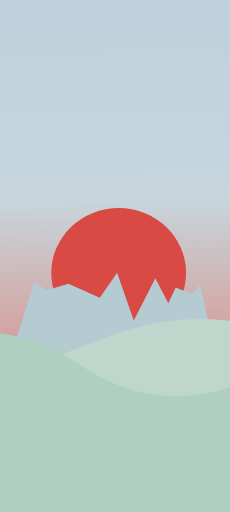
t = 0.00 s
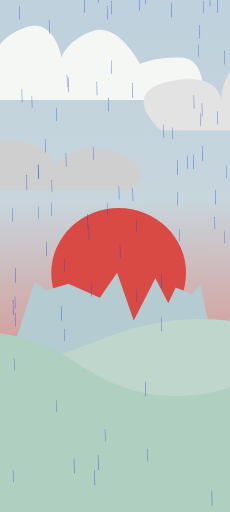
t = 1.51 s
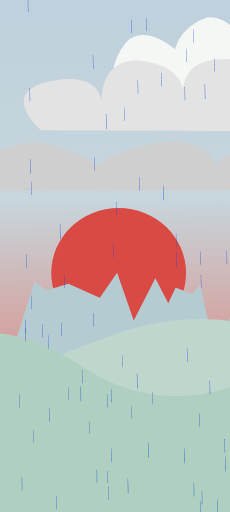
t = 3.01 s
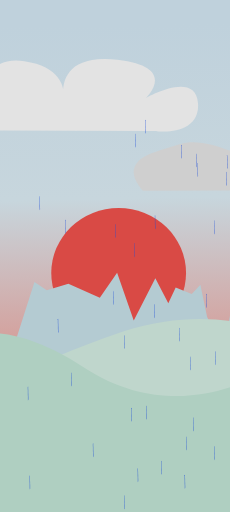
t = 4.52 s
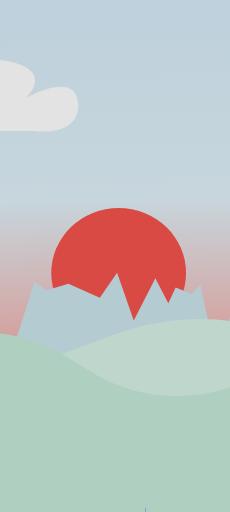
t = 6.02 s
t = 8.02 s: frame unchanged from t = 0.00 s, image omitted

The animated SVG that drew these frames (rendered in a browser with its animation timeline set to each time). Animation: 6 SMIL elements (animateTransform=6); one cycle of 8.02 s.

<svg width="360mm" height="800mm" viewBox="0 0 360 800" version="1.1" id="svg1" inkscape:version="1.4.3 (0d15f75, 2025-12-25)" sodipodi:docname="summer_mobile.svg" xml:space="preserve" xmlns:inkscape="http://www.inkscape.org/namespaces/inkscape" xmlns:sodipodi="http://sodipodi.sourceforge.net/DTD/sodipodi-0.dtd" xmlns:xlink="http://www.w3.org/1999/xlink" xmlns="http://www.w3.org/2000/svg" xmlns:svg="http://www.w3.org/2000/svg" preserveAspectRatio="xMidYMid" style="fill: rgb(0, 0, 0); stroke: none; stroke-width: 1px; stroke-linejoin: miter; stroke-linecap: butt; stroke-miterlimit: 4; opacity: 1; filter: none;"><sodipodi:namedview id="namedview1" pagecolor="#ffffff" bordercolor="#000000" borderopacity="0.25" inkscape:showpageshadow="2" inkscape:pageopacity="0.0" inkscape:pagecheckerboard="0" inkscape:deskcolor="#d1d1d1" inkscape:document-units="mm" inkscape:zoom="0.13401722" inkscape:cx="417.85675" inkscape:cy="1279.6863" inkscape:window-width="1920" inkscape:window-height="1111" inkscape:window-x="-9" inkscape:window-y="-9" inkscape:window-maximized="1" inkscape:current-layer="layer9"></sodipodi:namedview><defs id="defs1"><linearGradient id="linearGradient7" inkscape:collect="always"><stop style="stop-color:#bfd1dc;stop-opacity:1;" offset="0" id="stop7"></stop><stop style="stop-color:#c7d6dd;stop-opacity:1;" offset="0.38147011" id="stop10"></stop><stop style="stop-color:#e16b5c;stop-opacity:1;" offset="1" id="stop8"></stop></linearGradient><linearGradient inkscape:collect="always" xlink:href="#linearGradient7" id="linearGradient8-4" x1="109.88719" y1="3.4478526" x2="115.06703" y2="296.90793" gradientUnits="userSpaceOnUse" spreadMethod="pad" gradientTransform="matrix(2.4268304,0,0,2.4268304,24.464015,-50.564158)"></linearGradient></defs><g inkscape:groupmode="layer" id="layer3" inkscape:label="Sky" style="display:inline;fill:#000000"><path style="display:inline;opacity:1;fill:url(#linearGradient8-4);fill-opacity:1;fill-rule:nonzero;stroke-width:0.642098" d=" M 187.36369,-111.65154 C 99.924895,-112.84933 -46.20569,-58.9487 -46.20569,-58.9487 l 21.560245,235.96496 c 0,0 13.17571,97.02112 -32.340374,192.84447 -45.516081,95.82333 62.2851741,444.3807 62.2851741,444.3807 L 626.95324,765.13197 c 0,0 126.96589,-112.59241 57.49402,-352.15073 -69.47193,-239.55835 -69.47193,-239.55835 -69.47193,-239.55835 0,0 27.54921,-245.547299 -67.07633,-280.28326 -94.62556,-34.73596 -360.53531,-4.79117 -360.53531,-4.79117 z " id="path4-4" inkscape:label="sky" transform="translate(-135.60272,81.313396)"></path></g><g inkscape:groupmode="layer" id="layer2" inkscape:label="Clouds" style="display:inline"><path style="fill: rgb(245, 247, 244); fill-opacity: 1; stroke-width: 0.766683; stroke: none; stroke-linejoin: miter; stroke-linecap: butt; stroke-miterlimit: 4; opacity: 1; filter: none;" d="M -567.49126 155.81656 L -99.39648299999999 155.81656 C -99.39648299999999 155.81656 -90.497323 89.36971400000002 -134.99302999999998 89.36971400000002 C -179.48871999999997 89.36971400000002 -197.28702999999996 99.68043400000002 -197.28702999999996 99.68043400000002 C -197.28702999999996 99.68043400000002 -231.10375999999997 33.233598000000015 -272.03981999999996 48.12685500000002 C -312.97583999999995 63.02011000000002 -320.09513999999996 89.36971400000002 -320.09513999999996 89.36971400000002 C -320.09513999999996 89.36971400000002 -330.77410999999995 25.214151000000015 -377.04965999999996 42.398679000000016 C -423.32521999999994 59.583204000000016 -426.88483999999994 90.51534400000001 -426.88483999999994 90.51534400000001 C -426.88483999999994 90.51534400000001 -474.94019999999995 12.61215900000002 -514.09646 28.65105900000001 C -553.25267 44.689948000000015 -558.59215 76.76773200000001 -558.59215 76.76773200000001 C -558.59215 76.76773200000001 -610.20714 30.942327000000006 -638.6844299999999 69.89391900000001 C -667.1616599999999 108.84552000000001 -654.7028799999999 152.37965000000003 -654.7028799999999 152.37965000000003 Z" id="path7-2" inkscape:label="cloudhigh"><animateTransform attributeName="transform" attributeType="auto" type="translate" values="0 0;1101.24 0" calcMode="spline" keyTimes="0; 1" keySplines="0 0 1 1" dur="3.98s" begin="0s" repeatCount="1" additive="sum" accumulate="none" id="animateTransform6558" style="stroke: none; stroke-width: 0.766683px; stroke-linejoin: miter; stroke-linecap: butt; stroke-miterlimit: 4; opacity: 1; filter: none; fill: rgb(245, 247, 244);"></animateTransform></path><path style="fill: rgb(207, 207, 207); fill-opacity: 1; stroke-width: 0.727258; stroke: none; stroke-linejoin: miter; stroke-linecap: butt; stroke-miterlimit: 4; opacity: 1; filter: none;" d="M -526.19172 297.76404 L -46.55011300000001 296.8919 C -46.55011300000001 296.8919 -0.2688982000000095 262.00601 -65.48332300000001 239.33020000000002 C -130.69779 216.65437000000003 -162.25313 255.90099 -162.25313 255.90099 C -162.25313 255.90099 -185.39371 204.44431 -267.43772 225.37584 C -349.48167 246.30736000000002 -343.17059 258.51744 -343.17059 258.51744 C -343.17059 258.51744 -421.00717 210.54933000000003 -467.28838 224.50369 C -513.5696 238.45806000000002 -530.3991 242.81877 -538.81389 259.38958 C -547.22864 275.96037 -526.19172 297.76404 -526.19172 297.76404 Z" id="path8-1" inkscape:label="cloudlow"><animateTransform attributeName="transform" attributeType="auto" type="translate" values="0 0;1000 0" calcMode="spline" keyTimes="0; 1" keySplines="0 0 1 1" dur="6.02s" begin="0s" repeatCount="1" additive="sum" accumulate="none" id="animateTransform3871" style="stroke: none; stroke-width: 0.727258px; stroke-linejoin: miter; stroke-linecap: butt; stroke-miterlimit: 4; opacity: 1; filter: none; fill: rgb(207, 207, 207);"></animateTransform></path><path style="fill: rgb(227, 227, 227); fill-opacity: 1; stroke-width: 0.759023; stroke: none; stroke-linejoin: miter; stroke-linecap: butt; stroke-miterlimit: 4; opacity: 1; filter: none;" d="M 802.75727 204.44158 L 439.62114999999994 203.30236 C 439.62114999999994 203.30236 371.20422999999994 145.20226 451.90110999999996 126.97476999999999 C 532.59804 108.74727999999999 534.3523 157.73364999999998 534.3523 157.73364999999998 C 534.3523 157.73364999999998 530.84378 84.82371499999998 601.01513 95.07667499999998 C 671.1861 105.32962999999998 662.4147 152.03757 662.4147 152.03757 C 662.4147 152.03757 648.3804700000001 81.40606499999998 746.6202400000001 92.79824499999998 C 844.86004 104.19041999999997 790.4774400000001 153.17677999999998 790.4774400000001 153.17677999999998 C 790.4774400000001 153.17677999999998 869.4200600000001 107.60805999999998 872.9285400000001 161.15130999999997 C 876.4370200000001 214.69452999999996 802.7572700000001 204.44157999999996 802.7572700000001 204.44157999999996 Z" id="path9-5" inkscape:label="cloudmedium"><animateTransform attributeName="transform" attributeType="auto" type="translate" values="0 0;-1000 0" calcMode="spline" keyTimes="0; 1" keySplines="0 0 1 1" dur="8.02s" begin="0s" repeatCount="1" additive="sum" accumulate="none" id="animateTransform5992" style="stroke: none; stroke-width: 0.759023px; stroke-linejoin: miter; stroke-linecap: butt; stroke-miterlimit: 4; opacity: 1; filter: none; fill: rgb(227, 227, 227);"></animateTransform></path></g><g inkscape:groupmode="layer" id="layer4" inkscape:label="Sun" style="display:inline"><ellipse style="display:inline;fill:#d94a45;fill-opacity:1;stroke-width:0.510174;stroke-dasharray:none" id="path6-6" cx="185.71817" cy="426.57965" rx="105.47212" ry="101.67132" inkscape:label="sun"></ellipse></g><g inkscape:label="Foreground 3" inkscape:groupmode="layer" id="layer1-4" transform="translate(-1.0926367,-95.495827)" style="display:inline"><path style="fill:#b4cbd2;fill-opacity:1;stroke-width:0.63242" d=" m -129.36261,1006.1895 74.333804,-465.64528 17.376735,15.80894 9.653741,-15.80894 33.7880972,149.46638 49.2340848,-153.77792 19.307482,12.9346 33.788106,-10.06026 49.23408,21.55768 27.03049,-38.80378 26.0651,74.73319 33.78809,-66.11014 20.27287,38.80378 11.58449,-24.43201 25.09972,10.06025 13.51524,-14.37177 10.61912,50.30118 26.06511,54.61274 17.37671,-102.03957 13.51526,-7.18589 32.82271,126.47157 25.09974,296.05847 -115.84492,84.79338 z " id="path2" inkscape:label="mountain"></path></g><g inkscape:label="Foreground 2" inkscape:groupmode="layer" id="layer1-5" transform="translate(-1.0926367,-95.495827)" style="display:inline"><path style="fill:#bfd6cc;fill-opacity:1;stroke-width:0.619002" d=" m -128.052,691.35236 -34.9019,158.34874 c 0,0 99.417522,157.092 108.936225,157.092 9.518697,0 579.583025,-119.38996 579.583025,-119.38996 L 420.85967,612.17803 c 0,0 -96.24463,-42.72903 -230.56406,2.51346 C 55.976186,659.93398 -57.190578,726.54096 -92.092468,708.94666 -126.99437,691.35236 -128.052,691.35236 -128.052,691.35236 Z " id="path3" inkscape:label="hill"></path></g><g inkscape:label="Foreground 1" inkscape:groupmode="layer" id="layer1" style="display:inline"><path style="fill:#afcfc1;fill-opacity:1;stroke-width:0.68675" d=" m 421.09299,576.48173 50.90729,216.31766 -80.68326,182.25204 c 0,0 -462.968187,-25.54937 -462.007673,-39.17572 0.960519,-13.62626 -9.60515,-393.45979 -9.60515,-393.45979 0,0 60.512445,-66.42826 212.273803,32.36249 151.76134,98.79079 289.11499,1.70332 289.11499,1.70332 z " id="path5" inkscape:label="hill"></path></g><g inkscape:groupmode="layer" id="layer5" inkscape:label="Rain" style="display:inline"><g inkscape:groupmode="layer" id="layer9" inkscape:label="Rain 3" transform="matrix(0.53109715,0,0,0.53109715,-59.690298,-57.454525)" style="display: inline; fill: rgb(0, 0, 0); stroke: none; stroke-width: 1px; stroke-linejoin: miter; stroke-linecap: butt; stroke-miterlimit: 4; opacity: 1; filter: none;"><path style="display:inline;fill:#1e4ed8;fill-opacity:1;stroke-width:0.65984" d="M 313.2095 -2910.1664 L 313.644 -2873.7769 L 314.62170000000003 -2876.4925 L 313.96990000000005 -2911.6870999999996 Z" id="path10-35-501-34-08-6" inkscape:label="rain"></path><path style="display:inline;fill:#1e4ed8;fill-opacity:1;stroke-width:0.65984" d="M 441.79698 -2443.9705 L 442.23148000000003 -2407.581 L 443.20918000000006 -2410.2966 L 442.5573800000001 -2445.4913 Z" id="path10-35-501-34-08-0" inkscape:label="rain"></path><path style="display:inline;fill:#1e4ed8;fill-opacity:1;stroke-width:0.65984" d="M 374.5928 -2268.0226 L 375.0273 -2231.6331 L 376.00500000000005 -2234.3487 L 375.3532000000001 -2269.5434 Z" id="path10-35-501-34-08-8" inkscape:label="rain"></path><path style="display:inline;fill:#1e4ed8;fill-opacity:1;stroke-width:0.65984" d="M 472.48868 -3005.1518 L 472.92318 -2968.7623000000003 L 473.90088000000003 -2971.4779000000003 L 473.24908000000005 -3006.6725 Z" id="path10-35-501-34-08-1" inkscape:label="rain"></path><path style="display:inline;fill:#1e4ed8;fill-opacity:1;stroke-width:0.65984" d="M 210.022 -2784.4893 L 210.4565 -2748.0998 L 211.4342 -2750.8154 L 210.7824 -2786.0099999999998 Z" id="path10-35-501-34-08-85" inkscape:label="rain"></path><path style="display:inline;fill:#1e4ed8;fill-opacity:1;stroke-width:0.65984" d="M 778.32364 -1483.4073 L 778.7581399999999 -1447.0178 L 779.7358399999999 -1449.7334 L 779.08404 -1484.928 Z" id="path10-35-501-34-08-9" inkscape:label="rain"></path><path style="display:inline;fill:#1e4ed8;fill-opacity:1;stroke-width:0.65984" d="M 697.36114 -1840.8594 L 697.7956399999999 -1804.4699 L 698.77334 -1807.1855 L 698.12154 -1842.3801 Z" id="path10-35-501-34-08-97" inkscape:label="rain"></path><path style="display:inline;fill:#1e4ed8;fill-opacity:1;stroke-width:0.65984" d="M 306.57159 -2016.5427 L 307.00609000000003 -1980.1532 L 307.98379000000006 -1982.8688 L 307.3319900000001 -2018.0634 Z" id="path10-35-501-34-08-5" inkscape:label="rain"></path><path style="display:inline;fill:#1e4ed8;fill-opacity:1;stroke-width:0.65984" d="M 225.60909 -1363.2864 L 226.04359000000002 -1326.8969 L 227.02129000000002 -1329.6126 L 226.36949 -1364.8072 Z" id="path10-35-501-34-08-67" inkscape:label="rain"></path><path style="display:inline;fill:#1e4ed8;fill-opacity:1;stroke-width:0.65984" d="M 384.99109 -349.8238 L 385.42559 -313.4343 L 386.40329 -316.14991000000003 L 385.75149000000005 -351.34455 Z" id="path10-35-501-34-08-12" inkscape:label="rain"></path><path style="display:inline;fill:#1e4ed8;fill-opacity:1;stroke-width:0.65984" d="M 421.50359 -707.27589 L 421.93809 -670.88639 L 422.91579 -673.602 L 422.26399000000004 -708.79664 Z" id="path10-35-501-34-08-2" inkscape:label="rain"></path><path style="display:inline;fill:#1e4ed8;fill-opacity:1;stroke-width:0.65984" d="M 301.38275 -1003.0801 L 301.81725 -966.69055 L 302.79495000000003 -969.40616 L 302.14315000000005 -1004.6008 Z" id="path10-35-501-34-08-23" inkscape:label="rain"></path><path style="display:inline;fill:#1e4ed8;fill-opacity:1;stroke-width:0.65984" d="M 156.1265 -1098.0655 L 156.561 -1061.676 L 157.5387 -1064.3916 L 156.8869 -1099.5862 Z" id="path10-35-501-34-08-27" inkscape:label="rain"></path><path style="display:inline;fill:#1e4ed8;fill-opacity:1;stroke-width:0.65984" d="M 217.14242 -2053.0552 L 217.57692 -2016.6656999999998 L 218.55462 -2019.3812999999998 L 217.90282 -2054.5759 Z" id="path10-35-501-34-08-04" inkscape:label="rain"></path><path style="display:inline;fill:#1e4ed8;fill-opacity:1;stroke-width:0.65984" d="M 711.38414 -1969.1823 L 711.81854 -1932.7928 L 712.79634 -1935.5084 L 712.14454 -1970.703 Z" id="path10-35-501-34-08-3" inkscape:label="rain"></path><path style="display:inline;fill:#1e4ed8;fill-opacity:1;stroke-width:0.65984" d="M 374.5928 -2809.6247 L 375.0273 -2773.2352 L 376.00500000000005 -2775.9508 L 375.3532000000001 -2811.1454 Z" id="path10-35-501-34-08-88" inkscape:label="rain"></path><path style="display:inline;fill:#1e4ed8;fill-opacity:1;stroke-width:0.65984" d="M 429.33824 -1374.3989 L 429.77274 -1338.0094 L 430.75044 -1340.7250999999999 L 430.09864000000005 -1375.9197 Z" id="path10-35-501-34-08-98" inkscape:label="rain"></path><path style="display:inline;fill:#1e4ed8;fill-opacity:1;stroke-width:0.65984" d="M 206.02992 -1690.0469 L 206.46442000000002 -1653.6574 L 207.44212000000002 -1656.373 L 206.79032 -1691.5676 Z" id="path10-35-501-34-08-99" inkscape:label="rain"></path><path style="display:inline;fill:#1e4ed8;fill-opacity:1;stroke-width:0.65984" d="M 546.91609 -648.53839 L 547.35059 -612.14889 L 548.32829 -614.8645 L 547.6764900000001 -650.0591400000001 Z" id="path10-35-501-34-08-986" inkscape:label="rain"></path><path style="display:inline;fill:#1e4ed8;fill-opacity:1;stroke-width:0.65984" d="M 326.51817 -296.90714 L 326.95267 -260.51764000000003 L 327.93037000000004 -263.23325000000006 L 327.27857000000006 -298.42789000000005 Z" id="path10-35-501-34-08-26" inkscape:label="rain"></path><path style="display:inline;fill:#1e4ed8;fill-opacity:1;stroke-width:0.65984" d="M 248.2015 -369.40297 L 248.63600000000002 -333.01347 L 249.61370000000002 -335.72908 L 248.9619 -370.92372 Z" id="path10-35-501-34-08-82" inkscape:label="rain"></path><path style="display:inline;fill:#1e4ed8;fill-opacity:1;stroke-width:0.65984" d="M 309.48201 -1751.4302 L 309.91651 -1715.0407 L 310.89421000000004 -1717.7563 L 310.24241000000006 -1752.9509 Z" id="path10-35-501-34-08-08" inkscape:label="rain"></path><path style="display:inline;fill:#1e4ed8;fill-opacity:1;stroke-width:0.65984" d="M 772.76744 -1290.7906 L 773.2019399999999 -1254.4011 L 774.17964 -1257.1167 L 773.52784 -1292.3114 Z" id="path10-35-501-34-08-05" inkscape:label="rain"></path><path style="display:inline;fill:#1e4ed8;fill-opacity:1;stroke-width:0.65984" d="M 385.9699 -2215.1059 L 386.4044 -2178.7164000000002 L 387.38210000000004 -2181.4320000000002 L 386.73030000000006 -2216.6267000000003 Z" id="path10-35-501-34-08-7" inkscape:label="rain"></path><path style="display:inline;fill:#1e4ed8;fill-opacity:1;stroke-width:0.65984" d="M 744.98614 -1332.5948 L 745.4206399999999 -1296.2053 L 746.39834 -1298.9209 L 745.74654 -1334.1155 Z" id="path10-35-501-34-08-60" inkscape:label="rain"></path><path style="display:inline;fill:#1e4ed8;fill-opacity:1;stroke-width:0.65984" d="M 500.26988 -2854.3393 L 500.70438 -2817.9498000000003 L 501.68208000000004 -2820.6654000000003 L 501.03028000000006 -2855.86 Z" id="path10-35-501-34-08-00" inkscape:label="rain"></path><path style="display:inline;fill:#1e4ed8;fill-opacity:1;stroke-width:0.65984" d="M 561.65328 -2896.1434 L 562.08778 -2859.7538999999997 L 563.06538 -2862.4694999999997 L 562.41368 -2897.6641999999997 Z" id="path10-35-501-34-08-52" inkscape:label="rain"></path><path style="display:inline;fill:#1e4ed8;fill-opacity:1;stroke-width:0.65984" d="M 514.29278 -2522.0226 L 514.72728 -2485.6331 L 515.70498 -2488.3487 L 515.05318 -2523.5434 Z" id="path10-35-501-34-08-4" inkscape:label="rain"></path><path style="display:inline;fill:#1e4ed8;fill-opacity:1;stroke-width:0.65984" d="M 452.90948 -2379.6768 L 453.34398 -2343.2873 L 454.32168 -2346.0029 L 453.66988000000003 -2381.1974999999998 Z" id="path10-35-501-34-08-35" inkscape:label="rain"></path><path style="display:inline;fill:#1e4ed8;fill-opacity:1;stroke-width:0.65984" d="M 264.76742 -1441.6031 L 265.20192000000003 -1405.2136 L 266.17962000000006 -1407.9292 L 265.5278200000001 -1443.1239 Z" id="path10-35-501-34-08-84" inkscape:label="rain"></path><path style="display:inline;fill:#1e4ed8;fill-opacity:1;stroke-width:0.65984" d="M 278.89317 -793.79464 L 279.32767 -757.40514 L 280.30537000000004 -760.1207499999999 L 279.65357000000006 -795.31539 Z" id="path10-35-501-34-08-21" inkscape:label="rain"></path><path style="display:inline;fill:#1e4ed8;fill-opacity:1;stroke-width:0.65984" d="M 153.48067 -916.5613 L 153.91517000000002 -880.1718 L 154.89287000000002 -882.8874099999999 L 154.24107 -918.08205 Z" id="path10-35-501-34-08-30" inkscape:label="rain"></path><path style="display:inline;fill:#1e4ed8;fill-opacity:1;stroke-width:0.65984" d="M 150.57025 -587.15505 L 151.00475 -550.76555 L 151.98245 -553.4811599999999 L 151.33065 -588.6758 Z" id="path10-35-501-34-08-678" inkscape:label="rain"></path><path style="display:inline;fill:#1e4ed8;fill-opacity:1;stroke-width:0.65984" d="M 175.70567 -447.71964 L 176.14017 -411.33014000000003 L 177.11787 -414.04575000000006 L 176.46607 -449.24039000000005 Z" id="path10-35-501-34-08-19" inkscape:label="rain"></path><path style="display:inline;fill:#1e4ed8;fill-opacity:1;stroke-width:0.65984" d="M 619.30914 -1597.9719 L 619.7435399999999 -1561.5824 L 620.7213399999999 -1564.298 L 620.06954 -1599.4926 Z" id="path10-35-501-34-08-73" inkscape:label="rain"></path><path style="display:inline;fill:#1e4ed8;fill-opacity:1;stroke-width:0.65984" d="M 427.77408 -2664.633 L 428.20858000000004 -2628.2434999999996 L 429.18628000000007 -2630.9590999999996 L 428.5344800000001 -2666.1537999999996 Z" id="path10-35-501-34-08-15" inkscape:label="rain"></path><path style="display:inline;fill:#1e4ed8;fill-opacity:1;stroke-width:0.65984" d="M 430.41988 -2337.8726 L 430.85438 -2301.4831000000004 L 431.83208 -2304.1987000000004 L 431.18028000000004 -2339.3934000000004 Z" id="path10-35-501-34-08-66" inkscape:label="rain"></path><path style="display:inline;fill:#1e4ed8;fill-opacity:1;stroke-width:0.65984" d="M 641.53414 -1296.3469 L 641.9686399999999 -1259.9574 L 642.94624 -1262.673 L 642.29454 -1297.8676 Z" id="path10-35-501-34-08-49" inkscape:label="rain"></path><path style="display:inline;fill:#1e4ed8;fill-opacity:1;stroke-width:0.65984" d="M 519.13484 -338.7113 L 519.56934 -302.3218 L 520.54704 -305.03741 L 519.8952400000001 -340.23205 Z" id="path10-35-501-34-08-95" inkscape:label="rain"></path><path style="display:inline;fill:#1e4ed8;fill-opacity:1;stroke-width:0.65984" d="M 343.18692 -210.38839 L 343.62142 -173.99892 L 344.59912 -176.71452 L 343.94732000000005 -211.90913999999998 Z" id="path10-35-501-34-08-59" inkscape:label="rain"></path><path style="display:inline;fill:#1e4ed8;fill-opacity:1;stroke-width:0.65984" d="M 290.9845 -2187.0601 L 291.41900000000004 -2150.6706000000004 L 292.39670000000007 -2153.3862000000004 L 291.7449000000001 -2188.5809000000004 Z" id="path10-35-501-34-08-90" inkscape:label="rain"></path><animateTransform attributeName="transform" attributeType="auto" type="translate" values="0 0;0 5500" calcMode="spline" keyTimes="0; 1" keySplines="0 0 1 1" dur="3.98s" begin="0s" repeatCount="1" additive="sum" accumulate="none" id="animateTransform877" style="stroke: none; stroke-width: 1px; stroke-linejoin: miter; stroke-linecap: butt; stroke-miterlimit: 4; opacity: 1; filter: none; fill: rgb(0, 0, 0);"></animateTransform></g><g inkscape:groupmode="layer" id="layer8" inkscape:label="Rain 2" transform="matrix(0.64420749,0,0,0.64420749,-54.617349,-28.503408)" style="display: inline; fill: rgb(0, 0, 0); stroke: none; stroke-width: 1px; stroke-linejoin: miter; stroke-linecap: butt; stroke-miterlimit: 4; opacity: 1; filter: none;"><path style="display:inline;fill:#1e4ed8;fill-opacity:1;stroke-width:0.65984" d="M 436.91528 -1376.7129 L 437.34978 -1340.3234 L 438.32748000000004 -1343.039 L 437.67568000000006 -1378.2337 Z" id="path10-35-501-34-5" inkscape:label="rain"></path><path style="display:inline;fill:#1e4ed8;fill-opacity:1;stroke-width:0.65984" d="M 682.76395 -2490.967 L 683.19845 -2454.5775000000003 L 684.17605 -2457.2931000000003 L 683.52435 -2492.4877 Z" id="path10-35-501-34-1" inkscape:label="rain"></path><path style="display:inline;fill:#1e4ed8;fill-opacity:1;stroke-width:0.65984" d="M 749.70345 -2016.3045 L 750.1379499999999 -1979.915 L 751.11565 -1982.6307 L 750.46385 -2017.8252 Z" id="path10-35-501-34-2" inkscape:label="rain"></path><path style="display:inline;fill:#1e4ed8;fill-opacity:1;stroke-width:0.65984" d="M 696.78685 -1745.3712 L 697.2213499999999 -1708.9817 L 698.1990499999999 -1711.6973 L 697.54725 -1746.892 Z" id="path10-35-501-34-7" inkscape:label="rain"></path><path style="display:inline;fill:#1e4ed8;fill-opacity:1;stroke-width:0.65984" d="M 395.16186 -1580.8004 L 395.59636 -1544.4109 L 396.57406000000003 -1547.1265 L 395.92226000000005 -1582.3211000000001 Z" id="path10-35-501-34-3" inkscape:label="rain"></path><path style="display:inline;fill:#1e4ed8;fill-opacity:1;stroke-width:0.65984" d="M 300.12569 -801.50878 L 300.56019000000003 -765.11928 L 301.53789000000006 -767.83488 L 300.8860900000001 -803.02948 Z" id="path10-35-501-34-33" inkscape:label="rain"></path><path style="display:inline;fill:#1e4ed8;fill-opacity:1;stroke-width:0.65984" d="M 286.45482 -28.781377 L 286.88932 7.608152500000003 L 287.86702 4.8925525000000025 L 287.21522000000004 -30.302127 Z" id="path10-35-501-34-9" inkscape:label="rain"></path><path style="display:inline;fill:#1e4ed8;fill-opacity:1;stroke-width:0.65984" d="M 233.53815 -606.63138 L 233.97265000000002 -570.24188 L 234.95035000000001 -572.95749 L 234.29855 -608.15213 Z" id="path10-35-501-34-56" inkscape:label="rain"></path><path style="display:inline;fill:#1e4ed8;fill-opacity:1;stroke-width:0.65984" d="M 297.56732 -829.93972 L 298.00182 -793.55022 L 298.97952000000004 -796.2658299999999 L 298.32772000000006 -831.46047 Z" id="path10-35-501-34-4" inkscape:label="rain"></path><path style="display:inline;fill:#1e4ed8;fill-opacity:1;stroke-width:0.65984" d="M 322.70273 -243.62305 L 323.13723 -207.23355 L 324.11493 -209.94916 L 323.46313000000004 -245.1438 Z" id="path10-35-501-34-30" inkscape:label="rain"></path><path style="display:inline;fill:#1e4ed8;fill-opacity:1;stroke-width:0.65984" d="M 476.42565 -684.68347 L 476.86015000000003 -648.2939700000001 L 477.83785000000006 -651.00958 L 477.1860500000001 -686.2042200000001 Z" id="path10-35-501-34-29" inkscape:label="rain"></path><path style="display:inline;fill:#1e4ed8;fill-opacity:1;stroke-width:0.65984" d="M 599.19232 -157.1043 L 599.62682 -120.7148 L 600.60452 -123.43041 L 599.95272 -158.62505 Z" id="path10-35-501-34-20" inkscape:label="rain"></path><path style="display:inline;fill:#1e4ed8;fill-opacity:1;stroke-width:0.65984" d="M 576.35066 -994.12542 L 576.7851599999999 -957.73592 L 577.7628599999999 -960.4515299999999 L 577.11106 -995.64617 Z" id="path10-35-501-34-28" inkscape:label="rain"></path><path style="display:inline;fill:#1e4ed8;fill-opacity:1;stroke-width:0.65984" d="M 157.83056 -2356.8232 L 158.26506 -2320.4336999999996 L 159.24276 -2323.1494 L 158.59096 -2358.3439999999996 Z" id="path10-35-501-34-43" inkscape:label="rain"></path><path style="display:inline;fill:#1e4ed8;fill-opacity:1;stroke-width:0.65984" d="M 514.96736 -960.78792 L 515.4018599999999 -924.39842 L 516.37956 -927.11403 L 515.72776 -962.30867 Z" id="path10-35-501-34-8" inkscape:label="rain"></path><path style="display:inline;fill:#1e4ed8;fill-opacity:1;stroke-width:0.65984" d="M 657.31316 -1301.3067 L 657.74766 -1264.9172 L 658.72536 -1267.6328 L 658.07356 -1302.8274000000001 Z" id="path10-35-501-34-94" inkscape:label="rain"></path><path style="display:inline;fill:#1e4ed8;fill-opacity:1;stroke-width:0.65984" d="M 289.01319 -1354.4879 L 289.44769 -1318.0984 L 290.42539000000005 -1320.814 L 289.77359000000007 -1356.0087 Z" id="path10-35-501-34-80" inkscape:label="rain"></path><path style="display:inline;fill:#1e4ed8;fill-opacity:1;stroke-width:0.65984" d="M 632.44236 -1633.6233 L 632.87686 -1597.2338 L 633.85456 -1599.9495 L 633.20276 -1635.1441 Z" id="path10-35-501-34-27" inkscape:label="rain"></path><path style="display:inline;fill:#1e4ed8;fill-opacity:1;stroke-width:0.65984" d="M 582.22225 -2538.3274 L 582.65675 -2501.9379 L 583.63445 -2504.6535 L 582.98265 -2539.8482 Z" id="path10-35-501-34-37" inkscape:label="rain"></path><path style="display:inline;fill:#1e4ed8;fill-opacity:1;stroke-width:0.65984" d="M 668.74095 -2169.7628 L 669.17545 -2133.3733 L 670.15315 -2136.0889 L 669.50135 -2171.2836 Z" id="path10-35-501-34-83" inkscape:label="rain"></path><path style="display:inline;fill:#1e4ed8;fill-opacity:1;stroke-width:0.65984" d="M 663.18475 -1723.1462 L 663.61925 -1686.7567 L 664.59695 -1689.4723 L 663.94515 -1724.667 Z" id="path10-35-501-34-93" inkscape:label="rain"></path><path style="display:inline;fill:#1e4ed8;fill-opacity:1;stroke-width:0.65984" d="M 481.68056 -2292.7941 L 482.11506 -2256.4046 L 483.09276000000006 -2259.1202 L 482.4409600000001 -2294.3147999999997 Z" id="path10-35-501-34-801" inkscape:label="rain"></path><path style="display:inline;fill:#1e4ed8;fill-opacity:1;stroke-width:0.65984" d="M 342.24516 -2465.8316 L 342.67966 -2429.4421 L 343.65736000000004 -2432.1577 L 343.00556000000006 -2467.3523 Z" id="path10-35-501-34-0" inkscape:label="rain"></path><path style="display:inline;fill:#1e4ed8;fill-opacity:1;stroke-width:0.65984" d="M 417.38686 -1834.8004 L 417.82136 -1798.4109 L 418.79906000000005 -1801.1265 L 418.1472600000001 -1836.3211000000001 Z" id="path10-35-501-34-87" inkscape:label="rain"></path><path style="display:inline;fill:#1e4ed8;fill-opacity:1;stroke-width:0.65984" d="M 612.86316 -1354.4879 L 613.29766 -1318.0984 L 614.27536 -1320.814 L 613.62356 -1356.0087 Z" id="path10-35-501-34-58" inkscape:label="rain"></path><path style="display:inline;fill:#1e4ed8;fill-opacity:1;stroke-width:0.65984" d="M 607.65898 -888.67722 L 608.09348 -852.28772 L 609.07118 -855.00333 L 608.41938 -890.19797 Z" id="path10-35-501-34-39" inkscape:label="rain"></path><path style="display:inline;fill:#1e4ed8;fill-opacity:1;stroke-width:0.65984" d="M 375.88398 -757.44388 L 376.31848 -721.05438 L 377.29618000000005 -723.76999 L 376.64438000000007 -758.96463 Z" id="path10-35-501-34-86" inkscape:label="rain"></path><path style="display:inline;fill:#1e4ed8;fill-opacity:1;stroke-width:0.65984" d="M 264.22982 -235.42097 L 264.66432000000003 -199.03147 L 265.64202000000006 -201.74708 L 264.9902200000001 -236.94172 Z" id="path10-35-501-34-96" inkscape:label="rain"></path><path style="display:inline;fill:#1e4ed8;fill-opacity:1;stroke-width:0.65984" d="M 197.02565 -763.00013 L 197.46015000000003 -726.61063 L 198.43785000000003 -729.32624 L 197.78605000000002 -764.52088 Z" id="path10-35-501-34-53" inkscape:label="rain"></path><path style="display:inline;fill:#1e4ed8;fill-opacity:1;stroke-width:0.65984" d="M 177.71107 -950.06055 L 178.14557000000002 -913.67105 L 179.12327000000002 -916.38666 L 178.47147 -951.5813 Z" id="path10-35-501-34-6" inkscape:label="rain"></path><path style="display:inline;fill:#1e4ed8;fill-opacity:1;stroke-width:0.65984" d="M 116.06315 -620.6543 L 116.49765 -584.2648 L 117.47534999999999 -586.98041 L 116.82355 -622.17505 Z" id="path10-35-501-34-562" inkscape:label="rain"></path><path style="display:inline;fill:#1e4ed8;fill-opacity:1;stroke-width:0.65984" d="M 121.88398 -698.70638 L 122.31848 -662.31688 L 123.29617999999999 -665.0324899999999 L 122.64438 -700.22713 Z" id="path10-35-501-34-61" inkscape:label="rain"></path><path style="display:inline;fill:#1e4ed8;fill-opacity:1;stroke-width:0.65984" d="M 314.50065 -207.37513 L 314.93515 -170.98563000000001 L 315.91285000000005 -173.70124 L 315.26105000000007 -208.89588 Z" id="path10-35-501-34-68" inkscape:label="rain"></path><path style="display:inline;fill:#1e4ed8;fill-opacity:1;stroke-width:0.65984" d="M 531.90066 -1653.2025 L 532.33516 -1616.813 L 533.31286 -1619.5286 L 532.66106 -1654.7233 Z" id="path10-35-501-34-01" inkscape:label="rain"></path><path style="display:inline;fill:#1e4ed8;fill-opacity:1;stroke-width:0.65984" d="M 512.37225 -2130.8691 L 512.80675 -2094.4795999999997 L 513.78445 -2097.1951999999997 L 513.13265 -2132.3897999999995 Z" id="path10-35-501-34-00" inkscape:label="rain"></path><path style="display:inline;fill:#1e4ed8;fill-opacity:1;stroke-width:0.65984" d="M 671.65145 -1672.8754 L 672.0858499999999 -1636.4859 L 673.06355 -1639.2015 L 672.41185 -1674.3961 Z" id="path10-35-501-34-62" inkscape:label="rain"></path><path style="display:inline;fill:#1e4ed8;fill-opacity:1;stroke-width:0.65984" d="M 149.31319 -924.54 L 149.74769 -888.1505099999999 L 150.72539 -890.8661199999999 L 150.07359 -926.0607499999999 Z" id="path10-35-501-34-34" inkscape:label="rain"></path><path style="display:inline;fill:#1e4ed8;fill-opacity:1;stroke-width:0.65984" d="M 169.2444 -48.095967 L 169.67890000000003 -11.706467000000004 L 170.65660000000003 -14.422077000000003 L 170.00480000000002 -49.616717 Z" id="path10-35-501-34-73" inkscape:label="rain"></path><path style="display:inline;fill:#1e4ed8;fill-opacity:1;stroke-width:0.65984" d="M 554.12566 -974.81084 L 554.56016 -938.42134 L 555.53786 -941.13695 L 554.88606 -976.33159 Z" id="path10-35-501-34-88" inkscape:label="rain"></path><path style="display:inline;fill:#1e4ed8;fill-opacity:1;stroke-width:0.65984" d="M 249.85486 -1161.8713 L 250.28936000000002 -1125.4818 L 251.26706000000001 -1128.1974 L 250.61526 -1163.392 Z" id="path10-35-501-34-36" inkscape:label="rain"></path><path style="display:inline;fill:#1e4ed8;fill-opacity:1;stroke-width:0.65984" d="M 322.35069 -1379.6233 L 322.78519 -1343.2338 L 323.76289 -1345.9495 L 323.11109000000005 -1381.1441 Z" id="path10-35-501-34-98" inkscape:label="rain"></path><path style="display:inline;fill:#1e4ed8;fill-opacity:1;stroke-width:0.65984" d="M 230.32646 -2197.8087 L 230.76096 -2161.4192000000003 L 231.73856 -2164.1348000000003 L 231.08686 -2199.3294 Z" id="path10-35-501-34-23" inkscape:label="rain"></path><path style="display:inline;fill:#1e4ed8;fill-opacity:1;stroke-width:0.65984" d="M 422.89236 -1360.0442 L 423.32686 -1323.6547 L 424.30456000000004 -1326.3703 L 423.65276000000006 -1361.5649 Z" id="path10-35-501-34-89" inkscape:label="rain"></path><path style="display:inline;fill:#1e4ed8;fill-opacity:1;stroke-width:0.65984" d="M 660.22366 -1304.2171 L 660.65816 -1267.8276 L 661.63576 -1270.5432 L 660.98406 -1305.7378 Z" id="path10-35-501-34-42" inkscape:label="rain"></path><path style="display:inline;fill:#1e4ed8;fill-opacity:1;stroke-width:0.65984" d="M 682.76395 -2359.7337 L 683.19845 -2323.3442000000005 L 684.17605 -2326.0598000000005 L 683.52435 -2361.2544000000003 Z" id="path10-35-501-34-287" inkscape:label="rain"></path><path style="display:inline;fill:#1e4ed8;fill-opacity:1;stroke-width:0.65984" d="M 652.07225 -2373.7566 L 652.50675 -2337.3671000000004 L 653.48445 -2340.0827000000004 L 652.8326500000001 -2375.2773 Z" id="path10-35-501-34-19" inkscape:label="rain"></path><path style="display:inline;fill:#1e4ed8;fill-opacity:1;stroke-width:0.65984" d="M 280.59726 -1804.1087 L 281.03176 -1767.7192 L 282.00946000000005 -1770.4348 L 281.35766000000007 -1805.6295 Z" id="path10-35-501-34-980" inkscape:label="rain"></path><path style="display:inline;fill:#1e4ed8;fill-opacity:1;stroke-width:0.65984" d="M 501.20906 -1343.3754 L 501.64356000000004 -1306.9859 L 502.62126000000006 -1309.7015 L 501.9694600000001 -1344.8962 Z" id="path10-35-501-34-55" inkscape:label="rain"></path><path style="display:inline;fill:#1e4ed8;fill-opacity:1;stroke-width:0.65984" d="M 445.11736 -1667.2254 L 445.55186000000003 -1630.8359 L 446.52956000000006 -1633.5515 L 445.8777600000001 -1668.7462 Z" id="path10-35-501-34-24" inkscape:label="rain"></path><path style="display:inline;fill:#1e4ed8;fill-opacity:1;stroke-width:0.65984" d="M 437.26732 -422.48138 L 437.70182 -386.09188 L 438.67952 -388.80749000000003 L 438.02772000000004 -424.00213 Z" id="path10-35-501-34-05" inkscape:label="rain"></path><path style="display:inline;fill:#1e4ed8;fill-opacity:1;stroke-width:0.65984" d="M 406.22361 -1147.8483 L 406.65811 -1111.4588 L 407.63581000000005 -1114.1745 L 406.98401000000007 -1149.3691000000001 Z" id="path10-35-501-34-08" inkscape:label="rain"></path><animateTransform attributeName="transform" attributeType="auto" type="translate" values="0 0;0 5500" calcMode="spline" keyTimes="0; 1" keySplines="0 0 1 1" dur="5.94s" begin="0s" repeatCount="1" additive="sum" accumulate="none" id="animateTransform1088" style="stroke: none; stroke-width: 1px; stroke-linejoin: miter; stroke-linecap: butt; stroke-miterlimit: 4; opacity: 1; filter: none; fill: rgb(0, 0, 0);"></animateTransform></g><g inkscape:groupmode="layer" id="layer7" inkscape:label="Rain 1" transform="matrix(0.582682,0,0,0.582682,-23.099096,-52.683225)" style="display: inline; fill: rgb(0, 0, 0); stroke: none; stroke-width: 1px; stroke-linejoin: miter; stroke-linecap: butt; stroke-miterlimit: 4; opacity: 1; filter: none;"><path style="display:inline;fill:#1e4ed8;fill-opacity:1;stroke-width:0.65984" d="M 352.63092 -1453.1041 L 353.06542 -1416.7146 L 354.04306 -1419.4302 L 353.39128000000005 -1454.6248 Z" id="path10-35" inkscape:label="rain"></path><path style="display:inline;fill:#1e4ed8;fill-opacity:1;stroke-width:0.65984" d="M 171.12487 -898.41755 L 171.55937 -862.02805 L 172.53701 -864.74366 L 171.88523 -899.9383 Z" id="path10-35-5" inkscape:label="rain"></path><path style="display:inline;fill:#1e4ed8;fill-opacity:1;stroke-width:0.65984" d="M 326.96446 -935.98839 L 327.39896 -899.59889 L 328.3766 -902.3145 L 327.72482 -937.50914 Z" id="path10-35-2" inkscape:label="rain"></path><path style="display:inline;fill:#1e4ed8;fill-opacity:1;stroke-width:0.65984" d="M 299.44779 -732.5238 L 299.88229 -696.1343 L 300.85993 -698.84991 L 300.20815000000005 -734.0445500000001 Z" id="path10-35-6" inkscape:label="rain"></path><path style="display:inline;fill:#1e4ed8;fill-opacity:1;stroke-width:0.65984" d="M 289.39362 -558.95714 L 289.82812 -522.56764 L 290.80576 -525.28325 L 290.15398000000005 -560.47789 Z" id="path10-35-7" inkscape:label="rain"></path><path style="display:inline;fill:#1e4ed8;fill-opacity:1;stroke-width:0.65984" d="M 577.78946 -649.70922 L 578.2239599999999 -613.31972 L 579.2015999999999 -616.0353299999999 L 578.5498199999998 -651.22997 Z" id="path10-35-59" inkscape:label="rain"></path><path style="display:inline;fill:#1e4ed8;fill-opacity:1;stroke-width:0.65984" d="M 119.2684 -1759.8252 L 119.7029 -1723.4357 L 120.68054 -1726.1513 L 120.02875999999999 -1761.346 Z" id="path10-35-26" inkscape:label="rain"></path><path style="display:inline;fill:#1e4ed8;fill-opacity:1;stroke-width:0.65984" d="M 409.51631 -1779.4044 L 409.95081 -1743.0149 L 410.92845 -1745.7305 L 410.27667 -1780.9251 Z" id="path10-35-0" inkscape:label="rain"></path><path style="display:inline;fill:#1e4ed8;fill-opacity:1;stroke-width:0.65984" d="M 535.72255 -1761.6773 L 536.1570499999999 -1725.2878 L 537.1347499999999 -1728.0034 L 536.48295 -1763.1981 Z" id="path10-35-9" inkscape:label="rain"></path><path style="display:inline;fill:#1e4ed8;fill-opacity:1;stroke-width:0.65984" d="M 581.75821 -675.3738 L 582.1927099999999 -638.9843 L 583.1703499999999 -641.6999099999999 L 582.5185699999998 -676.89455 Z" id="path10-35-51" inkscape:label="rain"></path><path style="display:inline;fill:#1e4ed8;fill-opacity:1;stroke-width:0.65984" d="M 109.47881 -1311.6211 L 109.91331 -1275.2316 L 110.89094999999999 -1277.9472 L 110.23916999999999 -1313.1418 Z" id="path10-35-4" inkscape:label="rain"></path><path style="display:inline;fill:#1e4ed8;fill-opacity:1;stroke-width:0.65984" d="M 648.43505 -1321.4106 L 648.86955 -1285.0211 L 649.84725 -1287.7368 L 649.19545 -1322.9314 Z" id="path10-35-98" inkscape:label="rain"></path><path style="display:inline;fill:#1e4ed8;fill-opacity:1;stroke-width:0.65984" d="M 668.01425 -1657.1669 L 668.4487499999999 -1620.7774 L 669.42635 -1623.493 L 668.77455 -1658.6876 Z" id="path10-35-988" inkscape:label="rain"></path><path style="display:inline;fill:#1e4ed8;fill-opacity:1;stroke-width:0.65984" d="M 614.83295 -1838.6711 L 615.2674499999999 -1802.2816 L 616.24515 -1804.9972 L 615.59335 -1840.1918 Z" id="path10-35-8" inkscape:label="rain"></path><path style="display:inline;fill:#1e4ed8;fill-opacity:1;stroke-width:0.65984" d="M 402.49105 -2677.8392 L 402.92555 -2641.4497 L 403.90315 -2644.1653 L 403.25135 -2679.3599 Z" id="path10-35-1" inkscape:label="rain"></path><path style="display:inline;fill:#1e4ed8;fill-opacity:1;stroke-width:0.65984" d="M 400.37435 -2383.8871 L 400.80885 -2347.4975999999997 L 401.78645 -2350.2131999999997 L 401.13475 -2385.4077999999995 Z" id="path10-35-96" inkscape:label="rain"></path><path style="display:inline;fill:#1e4ed8;fill-opacity:1;stroke-width:0.65984" d="M 372.85775 -2137.0308 L 373.29225 -2100.6413000000002 L 374.26985 -2103.3570000000004 L 373.61805000000004 -2138.5516000000002 Z" id="path10-35-968" inkscape:label="rain"></path><path style="display:inline;fill:#1e4ed8;fill-opacity:1;stroke-width:0.65984" d="M 594.04936 -2247.6267 L 594.4838599999999 -2211.2371999999996 L 595.46156 -2213.9527999999996 L 594.80976 -2249.1473999999994 Z" id="path10-35-99" inkscape:label="rain"></path><path style="display:inline;fill:#1e4ed8;fill-opacity:1;stroke-width:0.65984" d="M 649.34726 -2620.6892 L 649.78176 -2584.2996999999996 L 650.75946 -2587.0152999999996 L 650.10766 -2622.2098999999994 Z" id="path10-35-3" inkscape:label="rain"></path><path style="display:inline;fill:#1e4ed8;fill-opacity:1;stroke-width:0.65984" d="M 726.34106 -2389.7079 L 726.7755599999999 -2353.3184 L 727.75316 -2356.034 L 727.10136 -2391.2287 Z" id="path10-35-80" inkscape:label="rain"></path><path style="display:inline;fill:#1e4ed8;fill-opacity:1;stroke-width:0.65984" d="M 706.49726 -2016.6454 L 706.9317599999999 -1980.2559 L 707.90946 -1982.9715 L 707.25766 -2018.1662000000001 Z" id="path10-35-81" inkscape:label="rain"></path><path style="display:inline;fill:#1e4ed8;fill-opacity:1;stroke-width:0.65984" d="M 432.12435 -1947.3246 L 432.55885 -1910.9351 L 433.53645 -1913.6507 L 432.88475 -1948.8453 Z" id="path10-35-22" inkscape:label="rain"></path><path style="display:inline;fill:#1e4ed8;fill-opacity:1;stroke-width:0.65984" d="M 541.80795 -1058.944 L 542.24245 -1022.5545 L 543.22015 -1025.2701 L 542.56835 -1060.4647 Z" id="path10-35-07" inkscape:label="rain"></path><path style="display:inline;fill:#1e4ed8;fill-opacity:1;stroke-width:0.65984" d="M 107.36215 -1114.2419 L 107.79665 -1077.8524 L 108.77429 -1080.568 L 108.12250999999999 -1115.7626 Z" id="path10-35-61" inkscape:label="rain"></path><path style="display:inline;fill:#1e4ed8;fill-opacity:1;stroke-width:0.65984" d="M 285.42487 -191.71547 L 285.85937 -155.32597 L 286.83701 -158.04158 L 286.18523000000005 -193.23622 Z" id="path10-35-86" inkscape:label="rain"></path><path style="display:inline;fill:#1e4ed8;fill-opacity:1;stroke-width:0.65984" d="M 216.36862 -540.96547 L 216.80312 -504.57597 L 217.78076000000001 -507.29158 L 217.12898 -542.48622 Z" id="path10-35-92" inkscape:label="rain"></path><path style="display:inline;fill:#1e4ed8;fill-opacity:1;stroke-width:0.65984" d="M 338.87071 -789.93839 L 339.30521 -753.54889 L 340.28285 -756.2645 L 339.63107 -791.45914 Z" id="path10-35-21" inkscape:label="rain"></path><path style="display:inline;fill:#1e4ed8;fill-opacity:1;stroke-width:0.65984" d="M 176.94571 -408.6738 L 177.38021 -372.28430000000003 L 178.35785 -374.99991000000006 L 177.70607 -410.19455000000005 Z" id="path10-35-29" inkscape:label="rain"></path><path style="display:inline;fill:#1e4ed8;fill-opacity:1;stroke-width:0.65984" d="M 542.07071 -535.14464 L 542.5052099999999 -498.75514 L 543.4828499999999 -501.47075 L 542.8310699999998 -536.66539 Z" id="path10-35-39" inkscape:label="rain"></path><path style="display:inline;fill:#1e4ed8;fill-opacity:1;stroke-width:0.65984" d="M 623.03321 -653.67797 L 623.46771 -617.28847 L 624.44535 -620.0040799999999 L 623.7935699999999 -655.19872 Z" id="path10-35-53" inkscape:label="rain"></path><path style="display:inline;fill:#1e4ed8;fill-opacity:1;stroke-width:0.65984" d="M 516.40612 -436.45505 L 516.84062 -400.06555000000003 L 517.8182599999999 -402.78116000000006 L 517.1664799999999 -437.97580000000005 Z" id="path10-35-867" inkscape:label="rain"></path><path style="display:inline;fill:#1e4ed8;fill-opacity:1;stroke-width:0.65984" d="M 579.11425 -1256.3231 L 579.5487499999999 -1219.9336 L 580.52635 -1222.6493 L 579.87455 -1257.8439 Z" id="path10-35-41" inkscape:label="rain"></path><path style="display:inline;fill:#1e4ed8;fill-opacity:1;stroke-width:0.65984" d="M 214.90145 -2446.8579 L 215.33595000000003 -2410.4683999999997 L 216.31355000000002 -2413.1839999999997 L 215.66185000000002 -2448.3786999999998 Z" id="path10-35-25" inkscape:label="rain"></path><path style="display:inline;fill:#1e4ed8;fill-opacity:1;stroke-width:0.65984" d="M 413.48506 -1518.7898 L 413.91956 -1482.4003 L 414.8972 -1485.1159 L 414.24542 -1520.3106 Z" id="path10-35-250" inkscape:label="rain"></path><path style="display:inline;fill:#1e4ed8;fill-opacity:1;stroke-width:0.65984" d="M 212.13715 -1256.3231 L 212.57165 -1219.9336 L 213.54929 -1222.6493 L 212.89751 -1257.8439 Z" id="path10-35-967" inkscape:label="rain"></path><path style="display:inline;fill:#1e4ed8;fill-opacity:1;stroke-width:0.65984" d="M 123.23715 -1507.1481 L 123.67165 -1470.7586000000001 L 124.64929 -1473.4743 L 123.99750999999999 -1508.6689000000001 Z" id="path10-35-93" inkscape:label="rain"></path><path style="display:inline;fill:#1e4ed8;fill-opacity:1;stroke-width:0.65984" d="M 292.83506 -1572.2356 L 293.26956 -1535.8461 L 294.2472 -1538.5618 L 293.59542000000005 -1573.7564 Z" id="path10-35-58" inkscape:label="rain"></path><path style="display:inline;fill:#1e4ed8;fill-opacity:1;stroke-width:0.65984" d="M 344.16423 -1339.1377 L 344.59873 -1302.7482 L 345.57637 -1305.4638 L 344.92459 -1340.6585 Z" id="path10-35-16" inkscape:label="rain"></path><path style="display:inline;fill:#1e4ed8;fill-opacity:1;stroke-width:0.65984" d="M 349.04525 -2435.2163 L 349.47975 -2398.8268 L 350.45735 -2401.5424 L 349.80555000000004 -2436.7369999999996 Z" id="path10-35-55" inkscape:label="rain"></path><path style="display:inline;fill:#1e4ed8;fill-opacity:1;stroke-width:0.65984" d="M 526.84526 -2648.2058 L 527.27976 -2611.8163000000004 L 528.2573600000001 -2614.5320000000006 L 527.6055600000001 -2649.7266000000004 Z" id="path10-35-536" inkscape:label="rain"></path><path style="display:inline;fill:#1e4ed8;fill-opacity:1;stroke-width:0.65984" d="M 615.74526 -2445.0058 L 616.17976 -2408.6162999999997 L 617.15736 -2411.332 L 616.5055600000001 -2446.5265999999997 Z" id="path10-35-14" inkscape:label="rain"></path><path style="display:inline;fill:#1e4ed8;fill-opacity:1;stroke-width:0.65984" d="M 550.65776 -2079.6162 L 551.09226 -2043.2267 L 552.0698600000001 -2045.9424 L 551.4180600000001 -2081.1369999999997 Z" id="path10-35-50" inkscape:label="rain"></path><path style="display:inline;fill:#1e4ed8;fill-opacity:1;stroke-width:0.65984" d="M 230.77645 -2036.2246 L 231.21095000000003 -1999.8351 L 232.18855000000002 -2002.5507 L 231.53685000000002 -2037.7453 Z" id="path10-35-293" inkscape:label="rain"></path><path style="display:inline;fill:#1e4ed8;fill-opacity:1;stroke-width:0.65984" d="M 152.87048 -1124.0315 L 153.30498 -1087.642 L 154.28262 -1090.3576 L 153.63084 -1125.5522 Z" id="path10-35-963" inkscape:label="rain"></path><path style="display:inline;fill:#1e4ed8;fill-opacity:1;stroke-width:0.65984" d="M 406.07487 -175.84047 L 406.50937 -139.45097 L 407.48701 -142.16658 L 406.83523 -177.36122 Z" id="path10-35-75" inkscape:label="rain"></path><path style="display:inline;fill:#1e4ed8;fill-opacity:1;stroke-width:0.65984" d="M 473.01446 -98.846771 L 473.44896 -62.457171 L 474.4266 -65.172871 L 473.77482000000003 -100.36747 Z" id="path10-35-74" inkscape:label="rain"></path><path style="display:inline;fill:#1e4ed8;fill-opacity:1;stroke-width:0.65984" d="M 602.92675 -971.89606 L 603.3612499999999 -935.50656 L 604.33885 -938.22216 L 603.68705 -973.4167600000001 Z" id="path10-35-2930" inkscape:label="rain"></path><path style="display:inline;fill:#1e4ed8;fill-opacity:1;stroke-width:0.65984" d="M 558.33066 -1915.8392 L 558.7651599999999 -1879.4496 L 559.74276 -1882.1652 L 559.09096 -1917.3599 Z" id="path10-35-30" inkscape:label="rain"></path><path style="display:inline;fill:#1e4ed8;fill-opacity:1;stroke-width:0.65984" d="M 617.59726 -2093.6392 L 618.03176 -2057.2497000000003 L 619.00946 -2059.9653000000003 L 618.35766 -2095.1599 Z" id="path10-35-20" inkscape:label="rain"></path><path style="display:inline;fill:#1e4ed8;fill-opacity:1;stroke-width:0.65984" d="M 195.05775 -2180.4225 L 195.49225 -2144.0330000000004 L 196.46985 -2146.7486000000004 L 195.81805 -2181.9433000000004 Z" id="path10-35-753" inkscape:label="rain"></path><path style="display:inline;fill:#1e4ed8;fill-opacity:1;stroke-width:0.65984" d="M 290.98298 -1153.6648 L 291.41748 -1117.2753 L 292.39512 -1119.9909 L 291.74334000000005 -1155.1856 Z" id="path10-35-13" inkscape:label="rain"></path><path style="display:inline;fill:#1e4ed8;fill-opacity:1;stroke-width:0.65984" d="M 406.07487 -363.43005 L 406.50937 -327.04055 L 407.48701 -329.75616 L 406.83523 -364.9508 Z" id="path10-35-12" inkscape:label="rain"></path><path style="display:inline;fill:#1e4ed8;fill-opacity:1;stroke-width:0.65984" d="M 330.93321 -689.13214 L 331.36771 -652.74264 L 332.34535 -655.45825 L 331.69357 -690.6528900000001 Z" id="path10-35-070" inkscape:label="rain"></path><path style="display:inline;fill:#1e4ed8;fill-opacity:1;stroke-width:0.65984" d="M 338.87071 -949.74672 L 339.30521 -913.35722 L 340.28285 -916.07283 L 339.63107 -951.26747 Z" id="path10-35-531" inkscape:label="rain"></path><path style="display:inline;fill:#1e4ed8;fill-opacity:1;stroke-width:0.65984" d="M 190.70404 -663.46755 L 191.13854 -627.07805 L 192.11618 -629.7936599999999 L 191.4644 -664.9883 Z" id="path10-35-00" inkscape:label="rain"></path><path style="display:inline;fill:#1e4ed8;fill-opacity:1;stroke-width:0.65984" d="M 212.39987 -256.80297 L 212.83437 -220.41347000000002 L 213.81201000000001 -223.12908000000002 L 213.16023 -258.32372000000004 Z" id="path10-35-56" inkscape:label="rain"></path><path style="display:inline;fill:#1e4ed8;fill-opacity:1;stroke-width:0.65984" d="M 161.07071 -578.5363 L 161.50521 -542.1468 L 162.48285 -544.86241 L 161.83107 -580.05705 Z" id="path10-35-68" inkscape:label="rain"></path><path style="display:inline;fill:#1e4ed8;fill-opacity:1;stroke-width:0.65984" d="M 259.76029 -1001.0759 L 260.19479 -964.6863900000001 L 261.17243 -967.402 L 260.52065000000005 -1002.5966000000001 Z" id="path10-35-49" inkscape:label="rain"></path><path style="display:inline;fill:#1e4ed8;fill-opacity:1;stroke-width:0.65984" d="M 289.1309 -1846.6086 L 289.5654 -1810.2191 L 290.54304 -1812.9347 L 289.89126000000005 -1848.1293 Z" id="path10-35-60" inkscape:label="rain"></path><path style="display:inline;fill:#1e4ed8;fill-opacity:1;stroke-width:0.65984" d="M 430.00775 -2715.41 L 430.44225 -2679.0204999999996 L 431.41985 -2681.7360999999996 L 430.76805 -2716.9307999999996 Z" id="path10-35-73" inkscape:label="rain"></path><path style="display:inline;fill:#1e4ed8;fill-opacity:1;stroke-width:0.65984" d="M 566.26816 -2624.6579 L 566.7026599999999 -2588.2684 L 567.68026 -2590.984 L 567.02846 -2626.1787 Z" id="path10-35-65" inkscape:label="rain"></path><path style="display:inline;fill:#1e4ed8;fill-opacity:1;stroke-width:0.65984" d="M 521.02436 -2156.61 L 521.45886 -2120.2205000000004 L 522.43646 -2122.9361000000004 L 521.78476 -2158.1308000000004 Z" id="path10-35-79" inkscape:label="rain"></path><path style="display:inline;fill:#1e4ed8;fill-opacity:1;stroke-width:0.65984" d="M 114.35975 -1998.6537 L 114.79425 -1962.2642 L 115.77195 -1964.9799 L 115.12015000000001 -2000.1745 Z" id="path10-35-23" inkscape:label="rain"></path><path style="display:inline;fill:#1e4ed8;fill-opacity:1;stroke-width:0.65984" d="M 373.79756 -1706.3794 L 374.23206 -1669.9899 L 375.2097 -1672.7055 L 374.55792 -1707.9001 Z" id="path10-35-54" inkscape:label="rain"></path><path style="display:inline;fill:#1e4ed8;fill-opacity:1;stroke-width:0.65984" d="M 575.67279 -884.65922 L 576.1072899999999 -848.26972 L 577.0849299999999 -850.98533 L 576.4331499999998 -886.17997 Z" id="path10-35-611" inkscape:label="rain"></path><path style="display:inline;fill:#1e4ed8;fill-opacity:1;stroke-width:0.65984" d="M 358.71446 -452.33005 L 359.14896 -415.94055000000003 L 360.1266 -418.65616000000006 L 359.47482 -453.85080000000005 Z" id="path10-35-04" inkscape:label="rain"></path><path style="display:inline;fill:#1e4ed8;fill-opacity:1;stroke-width:0.65984" d="M 141.49154 -509.48005 L 141.92604 -473.09055 L 142.90368 -475.80616000000003 L 142.2519 -511.0008 Z" id="path10-35-290" inkscape:label="rain"></path><path style="display:inline;fill:#1e4ed8;fill-opacity:1;stroke-width:0.65984" d="M 642.87696 -815.60297 L 643.31146 -779.21347 L 644.2891 -781.92908 L 643.6373199999999 -817.12372 Z" id="path10-35-77" inkscape:label="rain"></path><path style="display:inline;fill:#1e4ed8;fill-opacity:1;stroke-width:0.65984" d="M 123.23715 -1201.0252 L 123.67165 -1164.6357 L 124.64929 -1167.3513 L 123.99750999999999 -1202.546 Z" id="path10-35-074" inkscape:label="rain"></path><path style="display:inline;fill:#1e4ed8;fill-opacity:1;stroke-width:0.65984" d="M 453.82026 -2219.8454 L 454.25476000000003 -2183.4559 L 455.23236 -2186.1715 L 454.58056000000005 -2221.3662 Z" id="path10-35-10" inkscape:label="rain"></path><path style="display:inline;fill:#1e4ed8;fill-opacity:1;stroke-width:0.65984" d="M 570.23686 -2598.9933 L 570.6713599999999 -2562.6038 L 571.64906 -2565.3195 L 570.99726 -2600.5141 Z" id="path10-35-501" inkscape:label="rain"></path><path style="display:inline;fill:#1e4ed8;fill-opacity:1;stroke-width:0.65984" d="M 92.014464 -935.98839 L 92.448964 -899.59889 L 93.426664 -902.3145 L 92.77486400000001 -937.50914 Z" id="path10-35-501-0" inkscape:label="rain"></path><path style="display:inline;fill:#1e4ed8;fill-opacity:1;stroke-width:0.65984" d="M 98.099864 -712.94464 L 98.534364 -676.55514 L 99.512064 -679.27075 L 98.860264 -714.4653900000001 Z" id="path10-35-501-6" inkscape:label="rain"></path><path style="display:inline;fill:#1e4ed8;fill-opacity:1;stroke-width:0.65984" d="M 72.435264 -393.06339 L 72.869764 -356.67389000000003 L 73.847464 -359.38950000000006 L 73.19566400000001 -394.58414000000005 Z" id="path10-35-501-1" inkscape:label="rain"></path><path style="display:inline;fill:#1e4ed8;fill-opacity:1;stroke-width:0.65984" d="M 80.108264 -112.60505 L 80.542764 -76.21557100000001 L 81.520464 -78.931171 L 80.86866400000001 -114.1258 Z" id="path10-35-501-7" inkscape:label="rain"></path><path style="display:inline;fill:#1e4ed8;fill-opacity:1;stroke-width:0.65984" d="M 577.26215 -1319.5586 L 577.69665 -1283.1691 L 578.67435 -1285.8847 L 578.02255 -1321.0793 Z" id="path10-35-501-13" inkscape:label="rain"></path><path style="display:inline;fill:#1e4ed8;fill-opacity:1;stroke-width:0.65984" d="M 647.23066 -2575.1808 L 647.6651599999999 -2538.7913 L 648.6428599999999 -2541.507 L 647.99106 -2576.7016 Z" id="path10-35-501-2" inkscape:label="rain"></path><path style="display:inline;fill:#1e4ed8;fill-opacity:1;stroke-width:0.65984" d="M 688.77026 -2733.1371 L 689.20476 -2696.7475999999997 L 690.18246 -2699.4631999999997 L 689.53066 -2734.6577999999995 Z" id="path10-35-501-4" inkscape:label="rain"></path><path style="display:inline;fill:#1e4ed8;fill-opacity:1;stroke-width:0.65984" d="M 539.69135 -1864.3356 L 540.12585 -1827.9461000000001 L 541.10355 -1830.6618 L 540.4517500000001 -1865.8564000000001 Z" id="path10-35-501-9" inkscape:label="rain"></path><path style="display:inline;fill:#1e4ed8;fill-opacity:1;stroke-width:0.65984" d="M 686.26866 -787.82172 L 686.7031599999999 -751.43222 L 687.6808599999999 -754.14783 L 687.02906 -789.34247 Z" id="path10-35-501-15" inkscape:label="rain"></path><path style="display:inline;fill:#1e4ed8;fill-opacity:1;stroke-width:0.65984" d="M 145.84525 -2510.0933 L 146.27975 -2473.7038000000002 L 147.25745 -2476.4195000000004 L 146.60565 -2511.6141000000002 Z" id="path10-35-501-3" inkscape:label="rain"></path><path style="display:inline;fill:#1e4ed8;fill-opacity:1;stroke-width:0.65984" d="M 343.22435 -2255.5642 L 343.65885000000003 -2219.1746999999996 L 344.63655000000006 -2221.8902999999996 L 343.9847500000001 -2257.0848999999994 Z" id="path10-35-501-5" inkscape:label="rain"></path><path style="display:inline;fill:#1e4ed8;fill-opacity:1;stroke-width:0.65984" d="M 107.36215 -1135.9377 L 107.79665 -1099.5482 L 108.77435 -1102.2638 L 108.12255 -1137.4585 Z" id="path10-35-501-64" inkscape:label="rain"></path><path style="display:inline;fill:#1e4ed8;fill-opacity:1;stroke-width:0.65984" d="M 479.09986 -617.95922 L 479.53436 -581.56972 L 480.51206 -584.2853299999999 L 479.86026000000004 -619.47997 Z" id="path10-35-501-91" inkscape:label="rain"></path><path style="display:inline;fill:#1e4ed8;fill-opacity:1;stroke-width:0.65984" d="M 396.02076 -448.3613 L 396.45526 -411.97180000000003 L 397.43296000000004 -414.68741000000006 L 396.78116000000006 -449.88205000000005 Z" id="path10-35-501-63" inkscape:label="rain"></path><path style="display:inline;fill:#1e4ed8;fill-opacity:1;stroke-width:0.65984" d="M 168.48092 -1094.3981 L 168.91542 -1058.0086000000001 L 169.89312 -1060.7242 L 169.24132 -1095.9189000000001 Z" id="path10-35-501-10" inkscape:label="rain"></path><path style="display:inline;fill:#1e4ed8;fill-opacity:1;stroke-width:0.65984" d="M 512.17465 -1366.919 L 512.60915 -1330.5295 L 513.58685 -1333.2451 L 512.93505 -1368.4397000000001 Z" id="path10-35-501-22" inkscape:label="rain"></path><path style="display:inline;fill:#1e4ed8;fill-opacity:1;stroke-width:0.65984" d="M 560.06236 -697.06964 L 560.49686 -660.68014 L 561.47456 -663.39575 L 560.82276 -698.5903900000001 Z" id="path10-35-501-23" inkscape:label="rain"></path><path style="display:inline;fill:#1e4ed8;fill-opacity:1;stroke-width:0.65984" d="M 472.75175 -1799.2481 L 473.18625000000003 -1762.8586 L 474.16395000000006 -1765.5743 L 473.5121500000001 -1800.7689 Z" id="path10-35-501-52" inkscape:label="rain"></path><path style="display:inline;fill:#1e4ed8;fill-opacity:1;stroke-width:0.65984" d="M 455.67236 -2458.7642 L 456.10686000000004 -2422.3747000000003 L 457.08456000000007 -2425.0903000000003 L 456.4327600000001 -2460.2849 Z" id="path10-35-501-25" inkscape:label="rain"></path><path style="display:inline;fill:#1e4ed8;fill-opacity:1;stroke-width:0.65984" d="M 392.70145 -1941.5037 L 393.13595000000004 -1905.1142 L 394.11365000000006 -1907.8299 L 393.4618500000001 -1943.0245 Z" id="path10-35-501-50" inkscape:label="rain"></path><path style="display:inline;fill:#1e4ed8;fill-opacity:1;stroke-width:0.65984" d="M 204.19967 -1128.0002 L 204.63417 -1091.6107 L 205.61187 -1094.3263 L 204.96007 -1129.521 Z" id="path10-35-501-34" inkscape:label="rain"></path><animateTransform attributeName="transform" attributeType="auto" type="translate" values="0 0;0 5500" calcMode="spline" keyTimes="0;1" keySplines="0 0 1 1" dur="7.94s" begin="0s" repeatCount="1" additive="sum" accumulate="none" id="animateTransform5816" style="stroke: none; stroke-width: 1px; stroke-linejoin: miter; stroke-linecap: butt; stroke-miterlimit: 4; opacity: 1; filter: none; fill: rgb(0, 0, 0);"></animateTransform></g></g></svg>